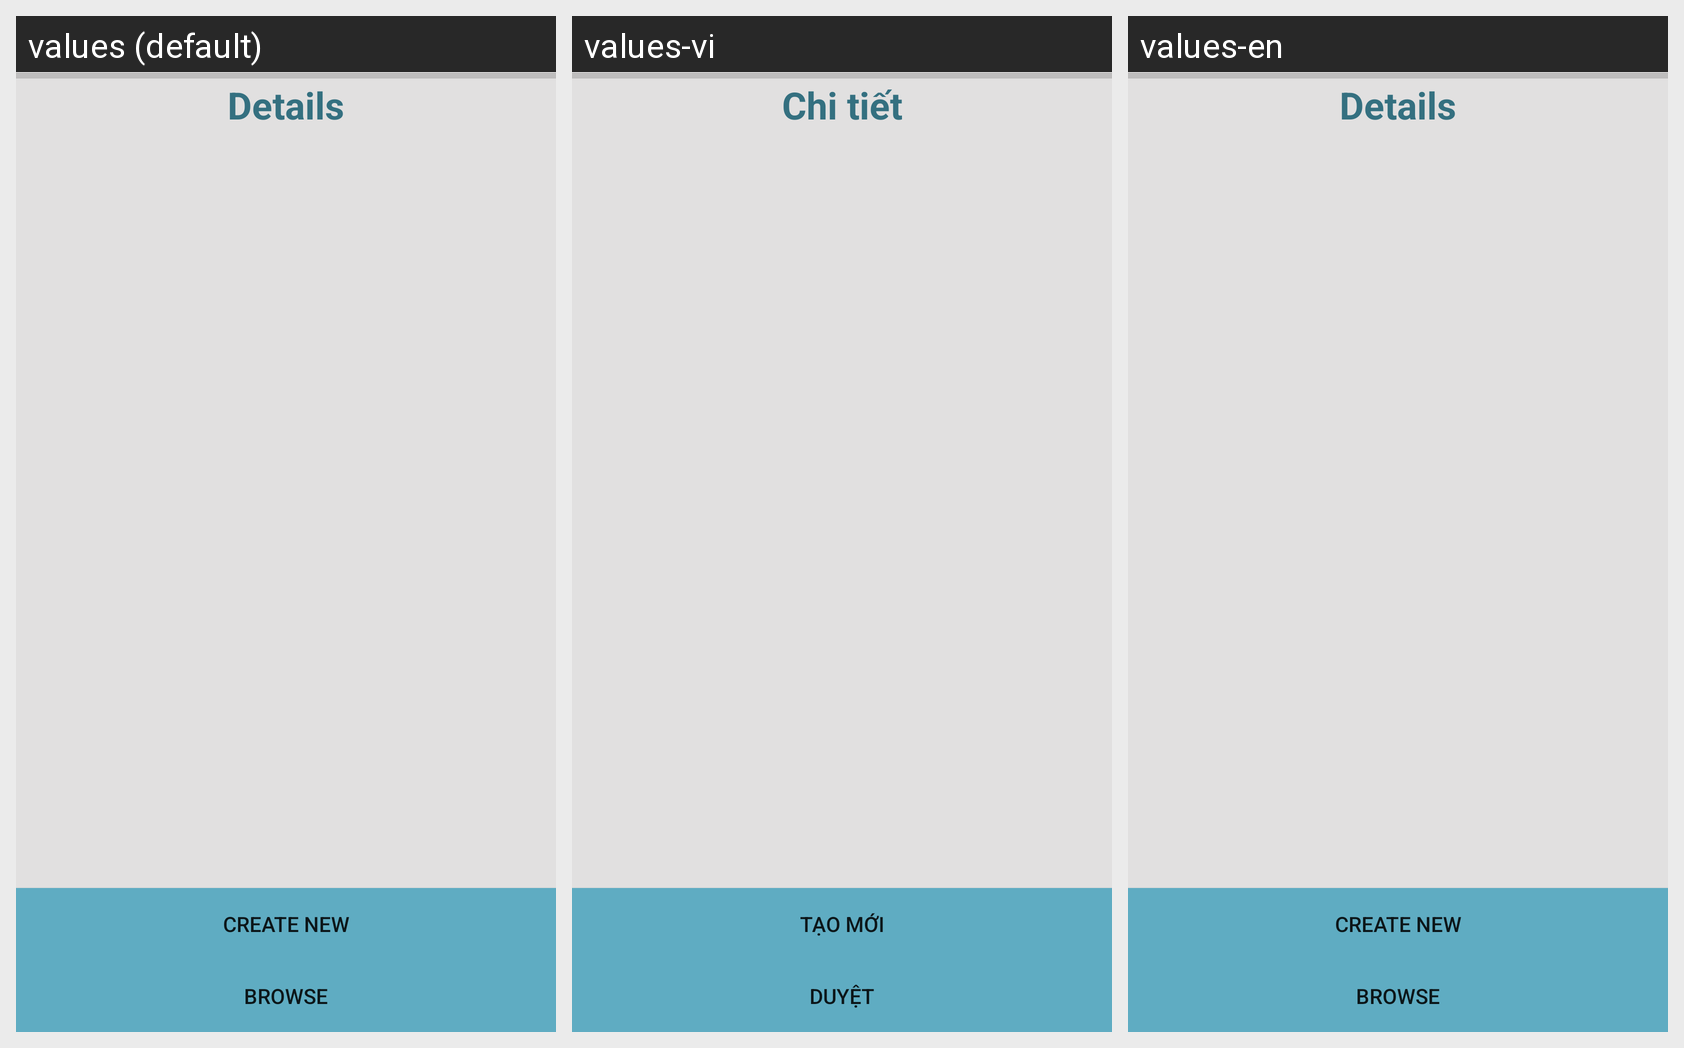

Here is an Android app screen in its default locale and in the app's own translations. Write out the translated-string differences for the strings that appear on this screen.
Android screen res/layout/acativity_card_detail.xml rendered under 3 locales, left to right: values (default), values-vi, values-en. Device: Nexus 5 (rendered at 1080×1920; each locale shown at half size, 540×960, under a caption strip naming it); theme AppTheme.
Strings drawn on this screen, with the default value and each locale's value (text and hints the layout hard-codes, and strings that could not be matched under every locale, appear in the picture but are not listed):

Deatils
  values: Details
  values-vi: Chi tiết
  values-en: Details

CreateNew
  values: Create New
  values-vi: Tạo mới
  values-en: Create New

Browse
  values: Browse
  values-vi: Duyệt
  values-en: Browse
